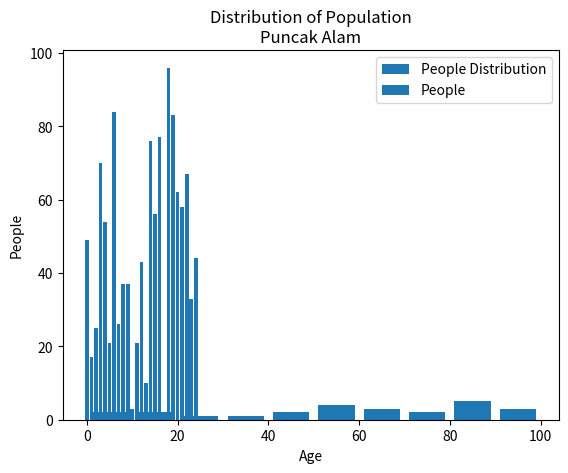

Source code (Python):
#Written by Allif Izzuddin bin Abdullah
# [redacted]
#matplotlib histogram

import matplotlib.pyplot as plt 
import numpy as np
import random

#Bar Chart
age = [random.randrange(1,100,1) for i in range(25)]
print(age)
print('\n',type(age))
print('\n',len(age))
id = [x for x in range(len(age))]
print('\n',id)

plt.bar(id,age, label='People')
plt.xlabel('Id')
plt.ylabel('Age')
plt.title('Bar chart of Population\nPuncak Alam')
plt.legend()
plt.show()

#Histogram
#use bin
#1 bin could contain any value
#histogram can be used to analyze value
#in this case bin is used to contain age range
#we could see how many people is age 0-10, 11-20...91-100
#bar chart could not provide this kind of stats

age1 = [random.randrange(1,100,1) for i in range(25)]
bins = [0,10,20,30,40,50,60,70,80,90,100]

plt.hist(age1,bins,histtype='bar',rwidth=0.8, label='People Distribution')
plt.xlabel('Age')
plt.ylabel('People')
plt.title('Distribution of Population\nPuncak Alam')
plt.legend()
plt.show()